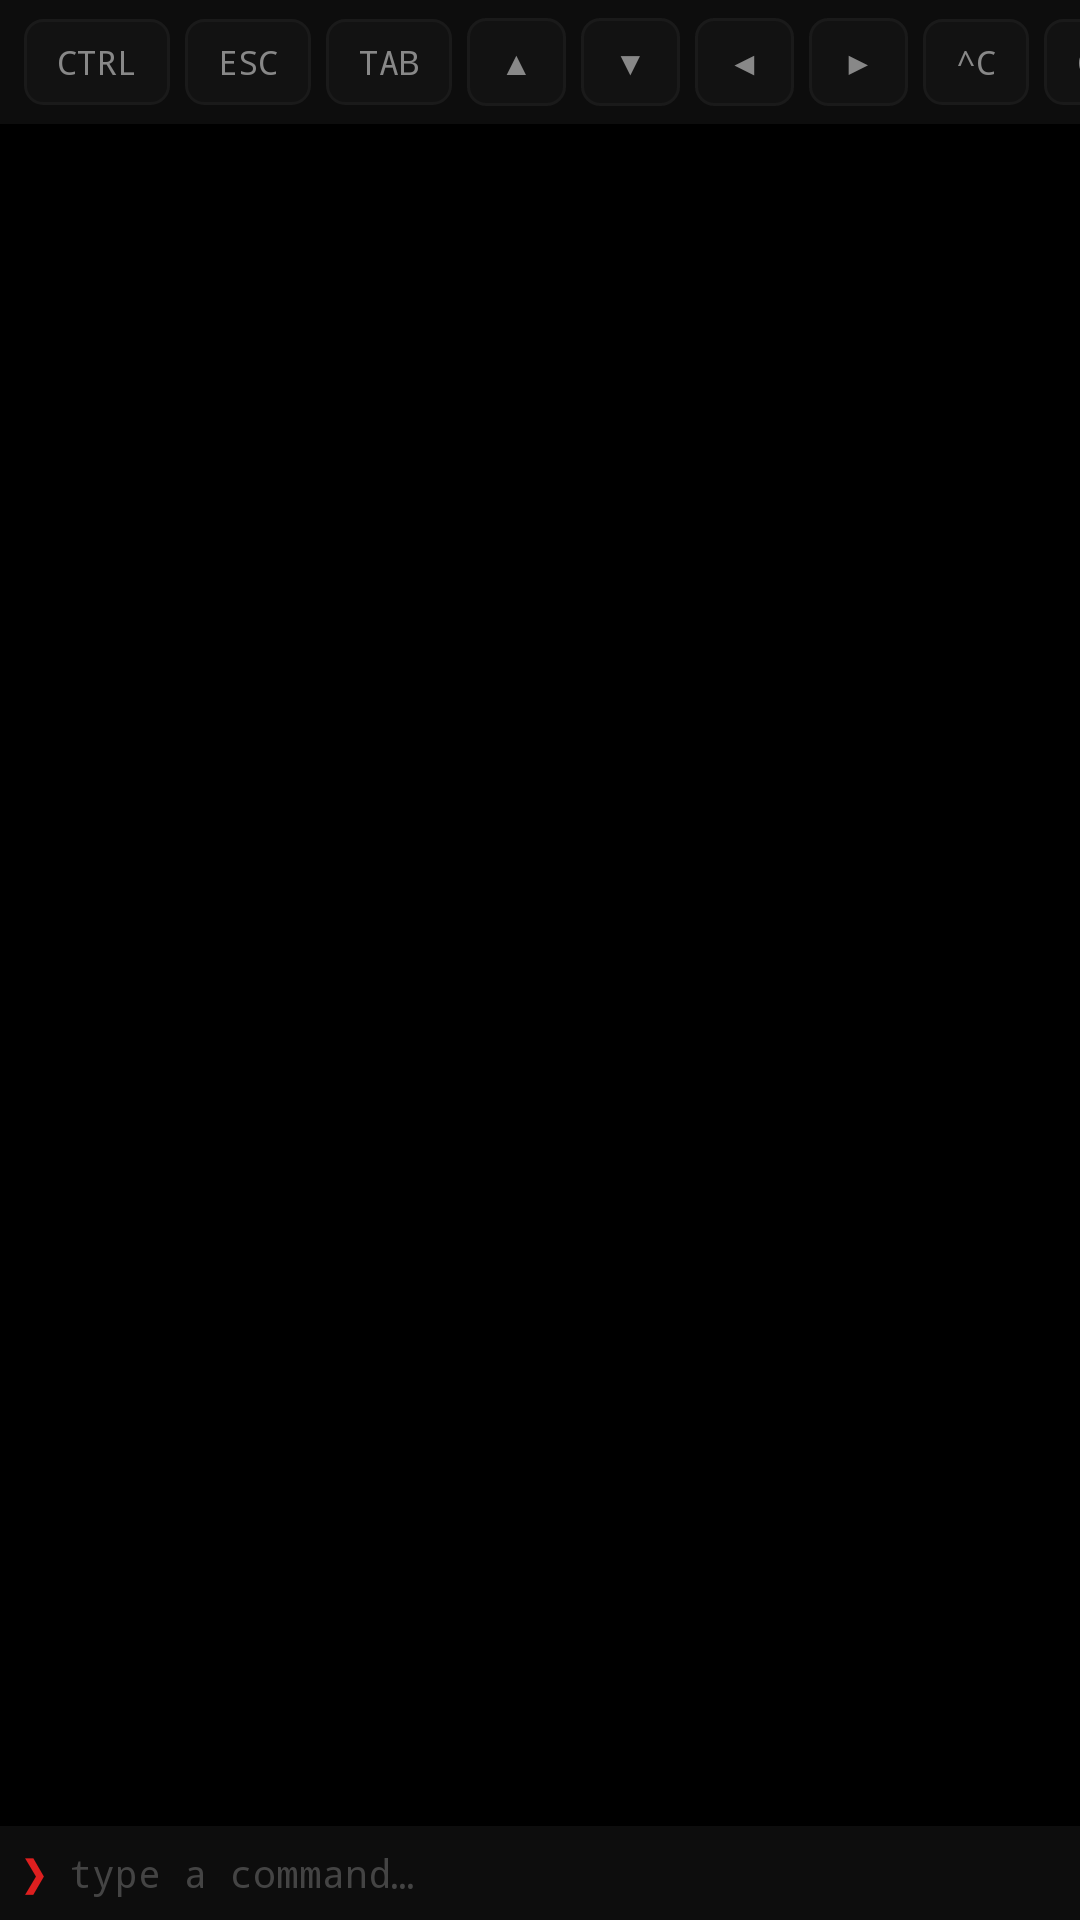

Android layout source for this screen:
<!-- AndroidManifest.xml: application theme Theme.AurexTerm -->
<!-- res/layout/activity_terminal.xml -->
<?xml version="1.0" encoding="utf-8"?>
<LinearLayout xmlns:android="http://schemas.android.com/apk/res/android"
    android:layout_width="match_parent"
    android:layout_height="match_parent"
    android:orientation="vertical"
    android:background="#000000">

    
    <HorizontalScrollView
        android:layout_width="match_parent"
        android:layout_height="wrap_content"
        android:background="@color/s1"
        android:scrollbars="none">

        <LinearLayout
            android:layout_width="wrap_content"
            android:layout_height="wrap_content"
            android:orientation="horizontal"
            android:gravity="center_vertical"
            android:paddingHorizontal="8dp"
            android:paddingVertical="6dp">

            <TextView android:id="@+id/kCtrl" style="@style/TbKey" android:text="CTRL" />
            <TextView android:id="@+id/kEsc" style="@style/TbKey" android:text="ESC" />
            <TextView android:id="@+id/kTab" style="@style/TbKey" android:text="TAB" />
            <TextView android:id="@+id/kUp" style="@style/TbKey" android:text="▲" />
            <TextView android:id="@+id/kDown" style="@style/TbKey" android:text="▼" />
            <TextView android:id="@+id/kLeft" style="@style/TbKey" android:text="◀" />
            <TextView android:id="@+id/kRight" style="@style/TbKey" android:text="▶" />
            <TextView android:id="@+id/kCtrlC" style="@style/TbKey" android:text="^C" />
            <TextView android:id="@+id/kClear" style="@style/TbKey" android:text="CLR" />
        </LinearLayout>
    </HorizontalScrollView>

    
    <ScrollView
        android:id="@+id/termScroll"
        android:layout_width="match_parent"
        android:layout_height="0dp"
        android:layout_weight="1"
        android:background="#000000"
        android:padding="6dp">

        <TextView
            android:id="@+id/termOutput"
            android:layout_width="match_parent"
            android:layout_height="wrap_content"
            android:fontFamily="monospace"
            android:textColor="@color/text"
            android:textSize="12sp"
            android:textIsSelectable="true"
            android:typeface="monospace"
            android:lineSpacingMultiplier="1.05"
            android:text="" />
    </ScrollView>

    
    <LinearLayout
        android:layout_width="match_parent"
        android:layout_height="wrap_content"
        android:orientation="horizontal"
        android:gravity="center_vertical"
        android:background="@color/s1"
        android:paddingHorizontal="8dp"
        android:paddingVertical="6dp">

        <TextView
            android:layout_width="wrap_content"
            android:layout_height="wrap_content"
            android:text="❯"
            android:textColor="@color/red"
            android:textSize="14sp"
            android:layout_marginEnd="8dp" />

        <EditText
            android:id="@+id/termInput"
            android:layout_width="0dp"
            android:layout_height="wrap_content"
            android:layout_weight="1"
            android:background="@null"
            android:fontFamily="monospace"
            android:textColor="@color/text"
            android:textColorHint="@color/text3"
            android:textSize="13sp"
            android:hint="type a command…"
            android:imeOptions="actionSend|flagNoExtractUi"
            android:inputType="textNoSuggestions|textVisiblePassword"
            android:maxLines="1"
            android:importantForAutofill="no" />
    </LinearLayout>
</LinearLayout>
<!-- resources referenced by this layout -->
<resources>
  <color name="red">#DD1F1F</color>
  <color name="s1">#0D0D0D</color>
  <color name="text">#EFEFEF</color>
  <color name="text3">#444444</color>
  <style name="TbKey">
          <item name="android:layout_width">wrap_content</item>
          <item name="android:layout_height">wrap_content</item>
          <item name="android:layout_marginEnd">5dp</item>
          <item name="android:background">@drawable/bg_tb_key</item>
          <item name="android:paddingHorizontal">11dp</item>
          <item name="android:paddingVertical">7dp</item>
          <item name="android:textColor">@color/text2</item>
          <item name="android:textSize">11sp</item>
          <item name="android:fontFamily">monospace</item>
          <item name="android:gravity">center</item>
          <item name="android:clickable">true</item>
          <item name="android:focusable">true</item>
      </style>
  <style name="Theme.AurexTerm" parent="Theme.Material3.Dark.NoActionBar">
          <item name="colorPrimary">@color/red</item>
          <item name="colorPrimaryDark">@color/bg</item>
          <item name="colorAccent">@color/red</item>
          <item name="android:colorBackground">@color/bg</item>
          <item name="android:windowBackground">@color/bg</item>
          <item name="android:statusBarColor">@color/bg</item>
          <item name="android:navigationBarColor">@color/bg</item>
          <item name="android:textColorPrimary">@color/text</item>
          <item name="android:textColorSecondary">@color/text2</item>
          <item name="android:windowLightStatusBar">false</item>
      </style>
  <!-- drawable bg_tb_key (drawable) -->
  <?xml version="1.0" encoding="utf-8"?>
  <ripple xmlns:android="http://schemas.android.com/apk/res/android"
      android:color="#22FFFFFF">
      <item>
          <shape android:shape="rectangle">
              <solid android:color="@color/s2" />
              <stroke android:width="1dp" android:color="@color/border" />
              <corners android:radius="6dp" />
          </shape>
      </item>
  </ripple>
  <color name="text2">#888888</color>
  <color name="bg">#060606</color>
  <color name="s2">#121212</color>
  <color name="border">#1A1A1A</color>
</resources>
